Photos from the image-classification dataset "images" in the GitHub repository theerawatramchuen/Efficientnet-Tensorflow. Its 2 classes are: good, reject.

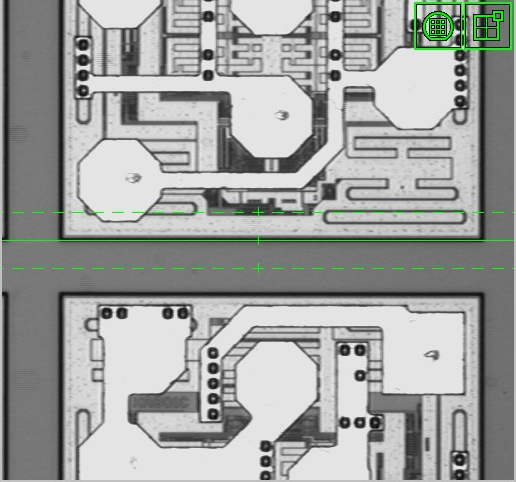
Label: reject

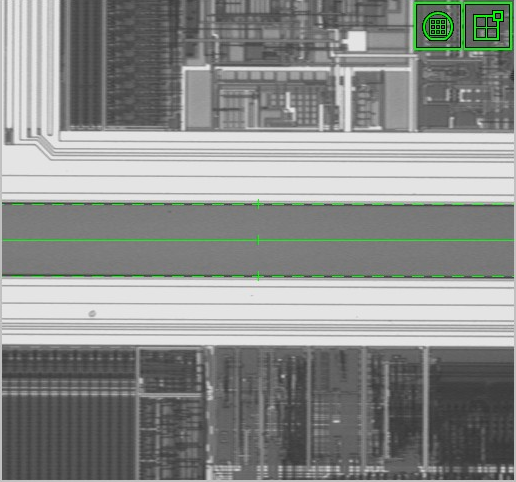
Label: good

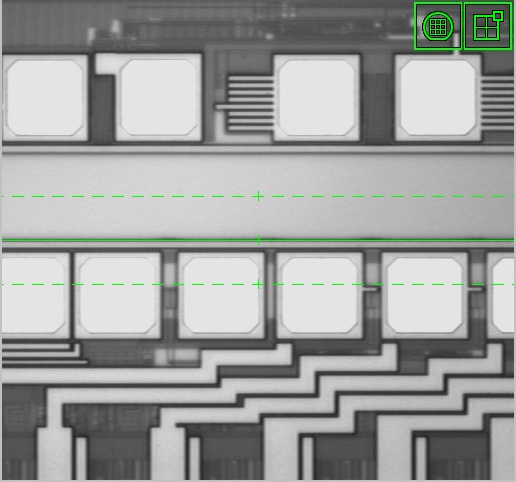
Label: reject

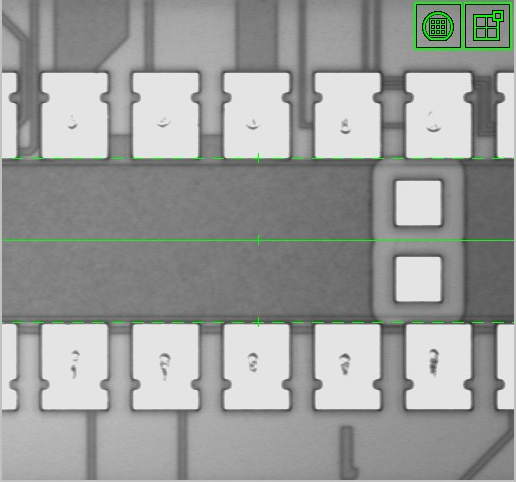
Label: good

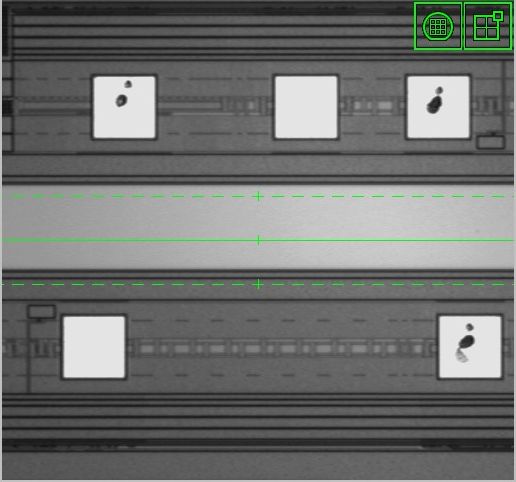
Label: reject

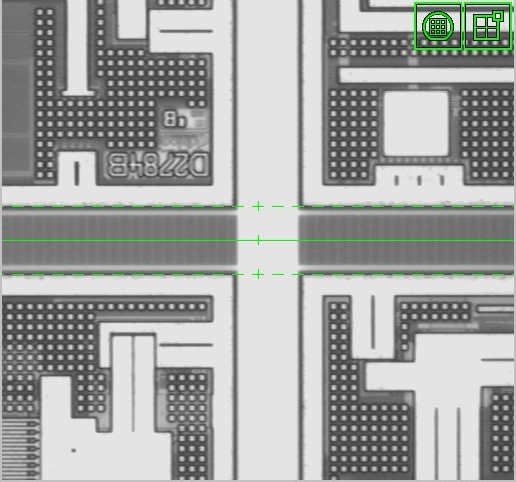
Label: good
